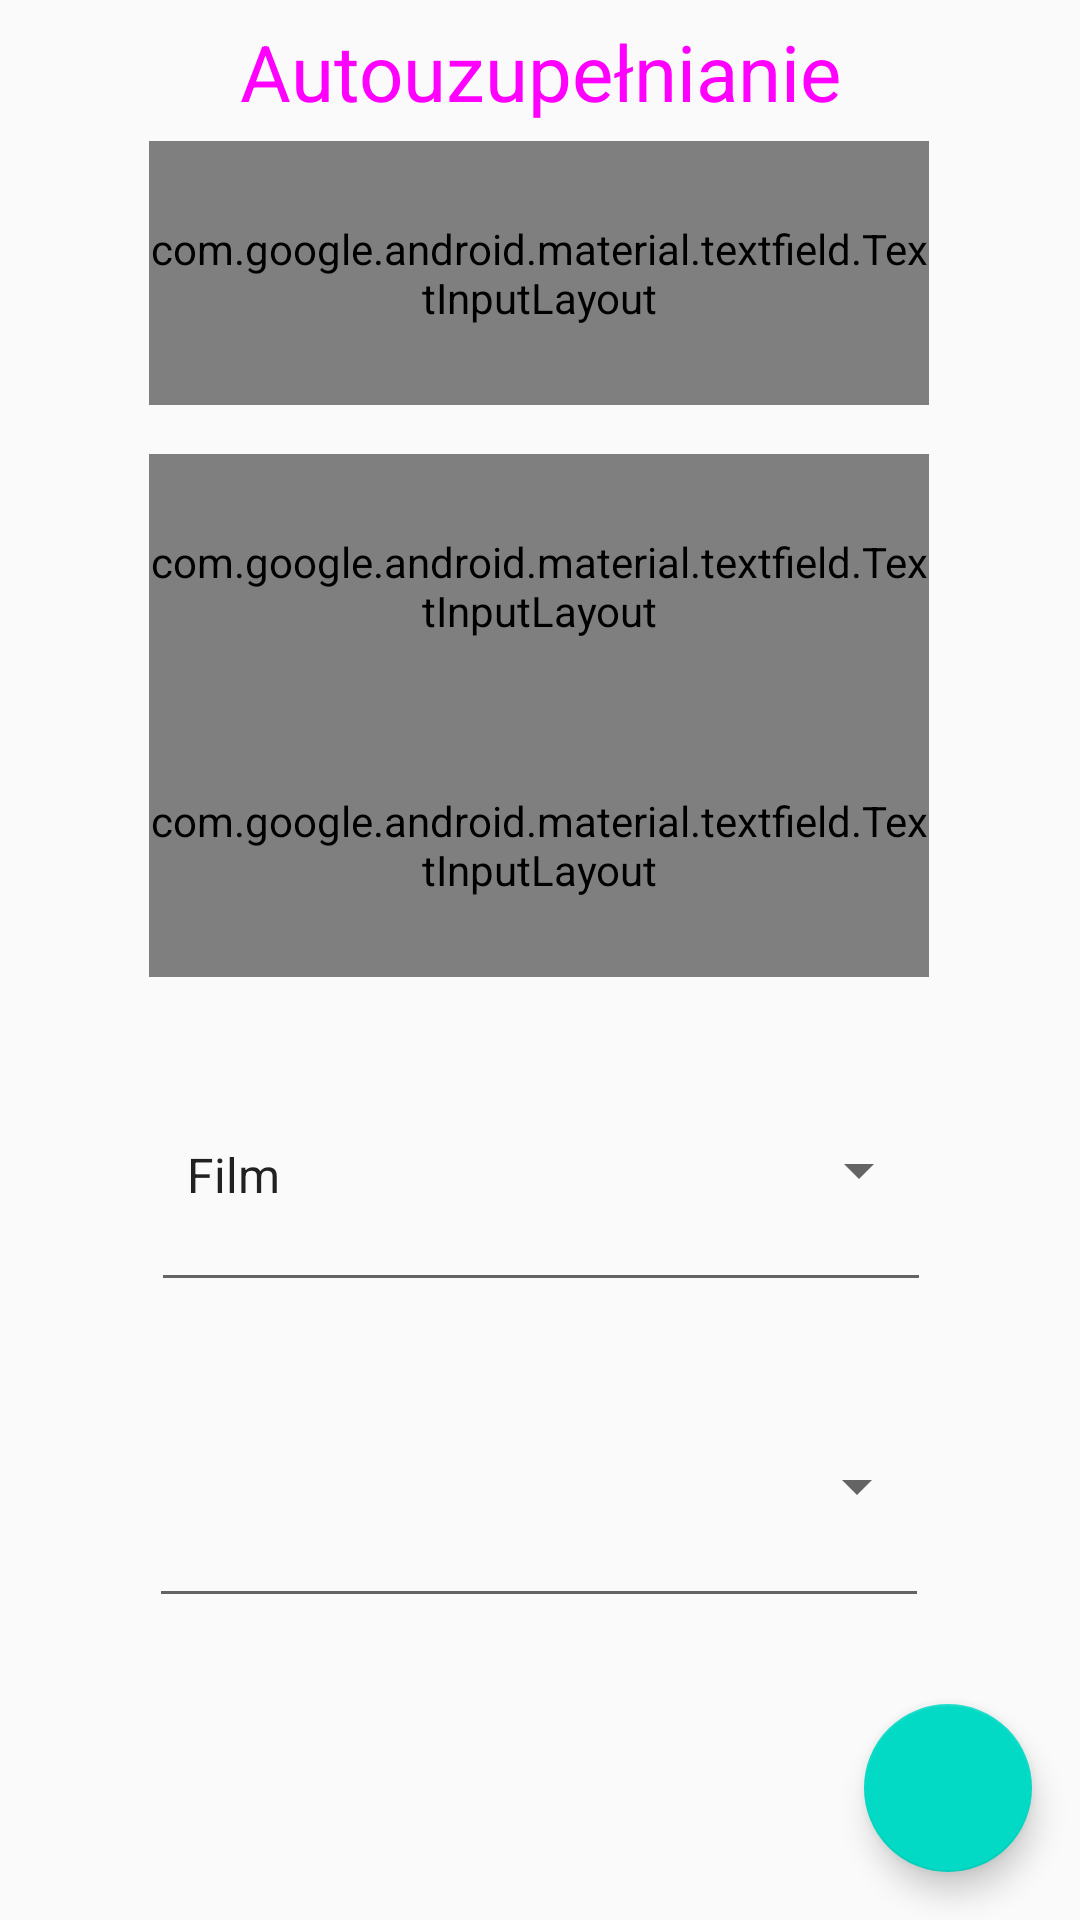

The Android layout XML behind this screen, and the referenced resources:
<!-- AndroidManifest.xml: application theme AppTheme -->
<!-- res/layout/activity_add.xml -->
<?xml version="1.0" encoding="utf-8"?>
<androidx.constraintlayout.widget.ConstraintLayout xmlns:android="http://schemas.android.com/apk/res/android"
    xmlns:app="http://schemas.android.com/apk/res-auto"
    xmlns:tools="http://schemas.android.com/tools"
    android:layout_width="match_parent"
    android:layout_height="match_parent"
    tools:context=".AddActivity">

    <com.google.android.material.floatingactionbutton.FloatingActionButton
        android:id="@+id/action_button"
        android:layout_width="wrap_content"
        android:layout_height="wrap_content"
        android:layout_gravity="bottom|right"
        android:layout_margin="16dp"
        android:layout_marginStart="339dp"
        android:layout_marginEnd="339dp"
        android:layout_marginBottom="16dp"
        app:layout_constraintBottom_toBottomOf="parent"
        app:layout_constraintEnd_toEndOf="parent"
        app:layout_constraintHorizontal_bias="1.0"
        app:layout_constraintStart_toStartOf="parent"
        app:srcCompat="@drawable/ic_done_black_24dp" />

    <com.google.android.material.textfield.TextInputLayout
        android:id="@+id/textInputLayout"
        style="@style/Widget.MaterialComponents.TextInputLayout.FilledBox"
        android:layout_width="260dp"
        android:layout_height="88dp"
        app:layout_constraintBottom_toBottomOf="parent"
        app:layout_constraintEnd_toEndOf="parent"
        app:layout_constraintHorizontal_bias="0.496"
        app:layout_constraintStart_toStartOf="parent"
        app:layout_constraintTop_toTopOf="parent"
        app:layout_constraintVertical_bias="0.085">

        <com.google.android.material.textfield.TextInputEditText
            android:id="@+id/titleAdd"
            android:layout_width="match_parent"
            android:layout_height="match_parent"
            android:hint="Tytuł" />
    </com.google.android.material.textfield.TextInputLayout>

    <com.google.android.material.textfield.TextInputLayout
        android:id="@+id/textInputLayout2"
        style="@style/Widget.MaterialComponents.TextInputLayout.FilledBox"
        android:layout_width="260dp"
        android:layout_height="88dp"
        app:layout_constraintBottom_toBottomOf="parent"
        app:layout_constraintEnd_toEndOf="parent"
        app:layout_constraintHorizontal_bias="0.496"
        app:layout_constraintStart_toStartOf="parent"
        app:layout_constraintTop_toBottomOf="@+id/textInputLayout"
        app:layout_constraintVertical_bias="0.039">

        <com.google.android.material.textfield.TextInputEditText
            android:id="@+id/autor"
            android:layout_width="match_parent"
            android:layout_height="match_parent"
            android:hint="" />


    </com.google.android.material.textfield.TextInputLayout>

    <com.google.android.material.textfield.TextInputLayout
        android:id="@+id/textInputLayout5"
        style="@style/Widget.MaterialComponents.TextInputLayout.FilledBox"
        android:layout_width="260dp"
        android:layout_height="88dp"
        android:layout_marginBottom="356dp"
        app:layout_constraintBottom_toBottomOf="parent"
        app:layout_constraintEnd_toEndOf="parent"
        app:layout_constraintHorizontal_bias="0.496"
        app:layout_constraintStart_toStartOf="parent"
        app:layout_constraintTop_toBottomOf="@+id/textInputLayout2"
        app:layout_constraintVertical_bias="0.039">

        <com.google.android.material.textfield.TextInputEditText
            android:id="@+id/gatunek"
            android:layout_width="match_parent"
            android:layout_height="match_parent"
            android:hint="Gatunek" />
    </com.google.android.material.textfield.TextInputLayout>

    <Spinner
        android:id="@+id/category"
        android:layout_width="260dp"
        android:layout_height="88dp"
        android:layout_marginBottom="4dp"
        android:entries="@array/kategorie"
        android:prompt="@string/kategoria"
        style="@style/Widget.AppCompat.Spinner.Underlined"
        app:layout_constraintBottom_toBottomOf="parent"
        app:layout_constraintEnd_toEndOf="parent"
        app:layout_constraintHorizontal_bias="0.503"
        app:layout_constraintStart_toStartOf="parent"
        app:layout_constraintTop_toBottomOf="@+id/textInputLayout5"
        app:layout_constraintVertical_bias="0.091"
        tools:ignore="HardcodedText" />

    <Spinner
        android:id="@+id/status"
        android:layout_width="260dp"
        android:layout_height="88dp"
        android:prompt="@string/Status"
        style="@style/Widget.AppCompat.Spinner.Underlined"
        android:layout_marginBottom="4dp"
        app:layout_constraintBottom_toBottomOf="parent"
        app:layout_constraintEnd_toEndOf="parent"
        app:layout_constraintHorizontal_bias="0.496"
        app:layout_constraintStart_toStartOf="parent"
        app:layout_constraintTop_toBottomOf="@+id/category"
        app:layout_constraintVertical_bias="0.153"
        tools:ignore="HardcodedText" />

    <Button
        android:id="@+id/abc"
        style="@style/Widget.MaterialComponents.Button.UnelevatedButton"
        android:layout_width="match_parent"
        android:layout_height="50dp"
        android:text="Autouzupełnianie"
        android:textSize="26dp"
        app:layout_constraintBottom_toTopOf="@+id/textInputLayout"
        app:layout_constraintTop_toTopOf="parent" />

</androidx.constraintlayout.widget.ConstraintLayout>
<!-- resources referenced by this layout -->
<resources>
  <string-array name="kategorie">
          <item>Film</item>
          <item>Gra</item>
          <item>Serial</item>
          <item>Książka</item>
      </string-array>
  <string name="Status">Status</string>
  <string name="kategoria">Kategoria</string>
  <style name="AppTheme" parent="Theme.AppCompat.Light.DarkActionBar">
          
          <item name="colorPrimary">@color/colorPrimary</item>
          <item name="colorPrimaryDark">@color/colorPrimaryDark</item>
          <item name="colorAccent">@color/colorAccent</item>
      </style>
  <color name="colorPrimary">#ffde03</color>
  <color name="colorPrimaryDark">#c7ad00</color>
  <color name="colorAccent">#03DAC5</color>
</resources>
